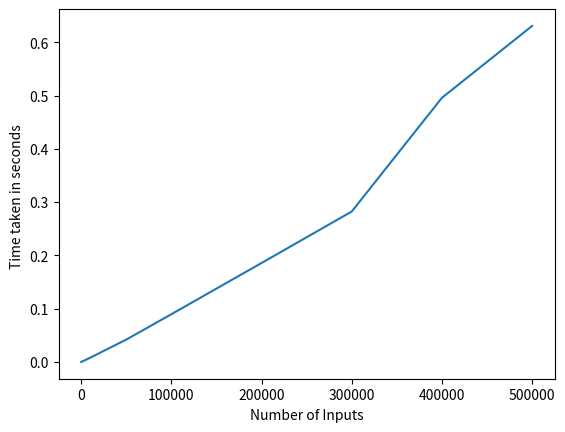

Write the Python code that produced this figure.
"""
author : Mayan Kumar aha (mk9440)
"""
from __future__ import print_function

import time
import matplotlib.pyplot as plt
from random import randint


def find_max_sub_array(A, low, high):
    if low == high:
        return low, high, A[low]
    else:
        mid = (low+high)//2
        left_low, left_high, left_sum = find_max_sub_array(A, low, mid)
        right_low, right_high, right_sum = find_max_sub_array(A, mid+1, high)
        cross_left, cross_right, cross_sum = find_max_cross_sum(
            A, low, mid, high)
        if left_sum >= right_sum and left_sum >= cross_sum:
            return left_low, left_high, left_sum
        elif right_sum >= left_sum and right_sum >= cross_sum:
            return right_low, right_high, right_sum
        else:
            return cross_left, cross_right, cross_sum


def find_max_cross_sum(A, low, mid, high):
    left_sum, max_left = -999999999, -1
    right_sum, max_right = -999999999, -1
    summ = 0
    for i in range(mid, low-1, -1):
        summ += A[i]
        if summ > left_sum:
            left_sum = summ
            max_left = i
    summ = 0
    for i in range(mid+1, high+1):
        summ += A[i]
        if summ > right_sum:
            right_sum = summ
            max_right = i
    return max_left, max_right, (left_sum+right_sum)


if __name__ == '__main__':
    inputs = [10, 100, 1000, 10000, 50000,
              100000, 200000, 300000, 400000, 500000]
    tim = []
    for i in inputs:
        li = [randint(1, i) for j in range(i)]
        strt = time.time()
        (find_max_sub_array(li, 0, len(li)-1))
        end = time.time()
        tim.append(end-strt)
    print("No of Inputs       Time Taken")
    for i in range(len(inputs)):
        print((inputs[i], '\t\t', tim[i]))
    plt.plot(inputs, tim)
    plt.xlabel("Number of Inputs")
    plt.ylabel("Time taken in seconds ")
    plt.show()
